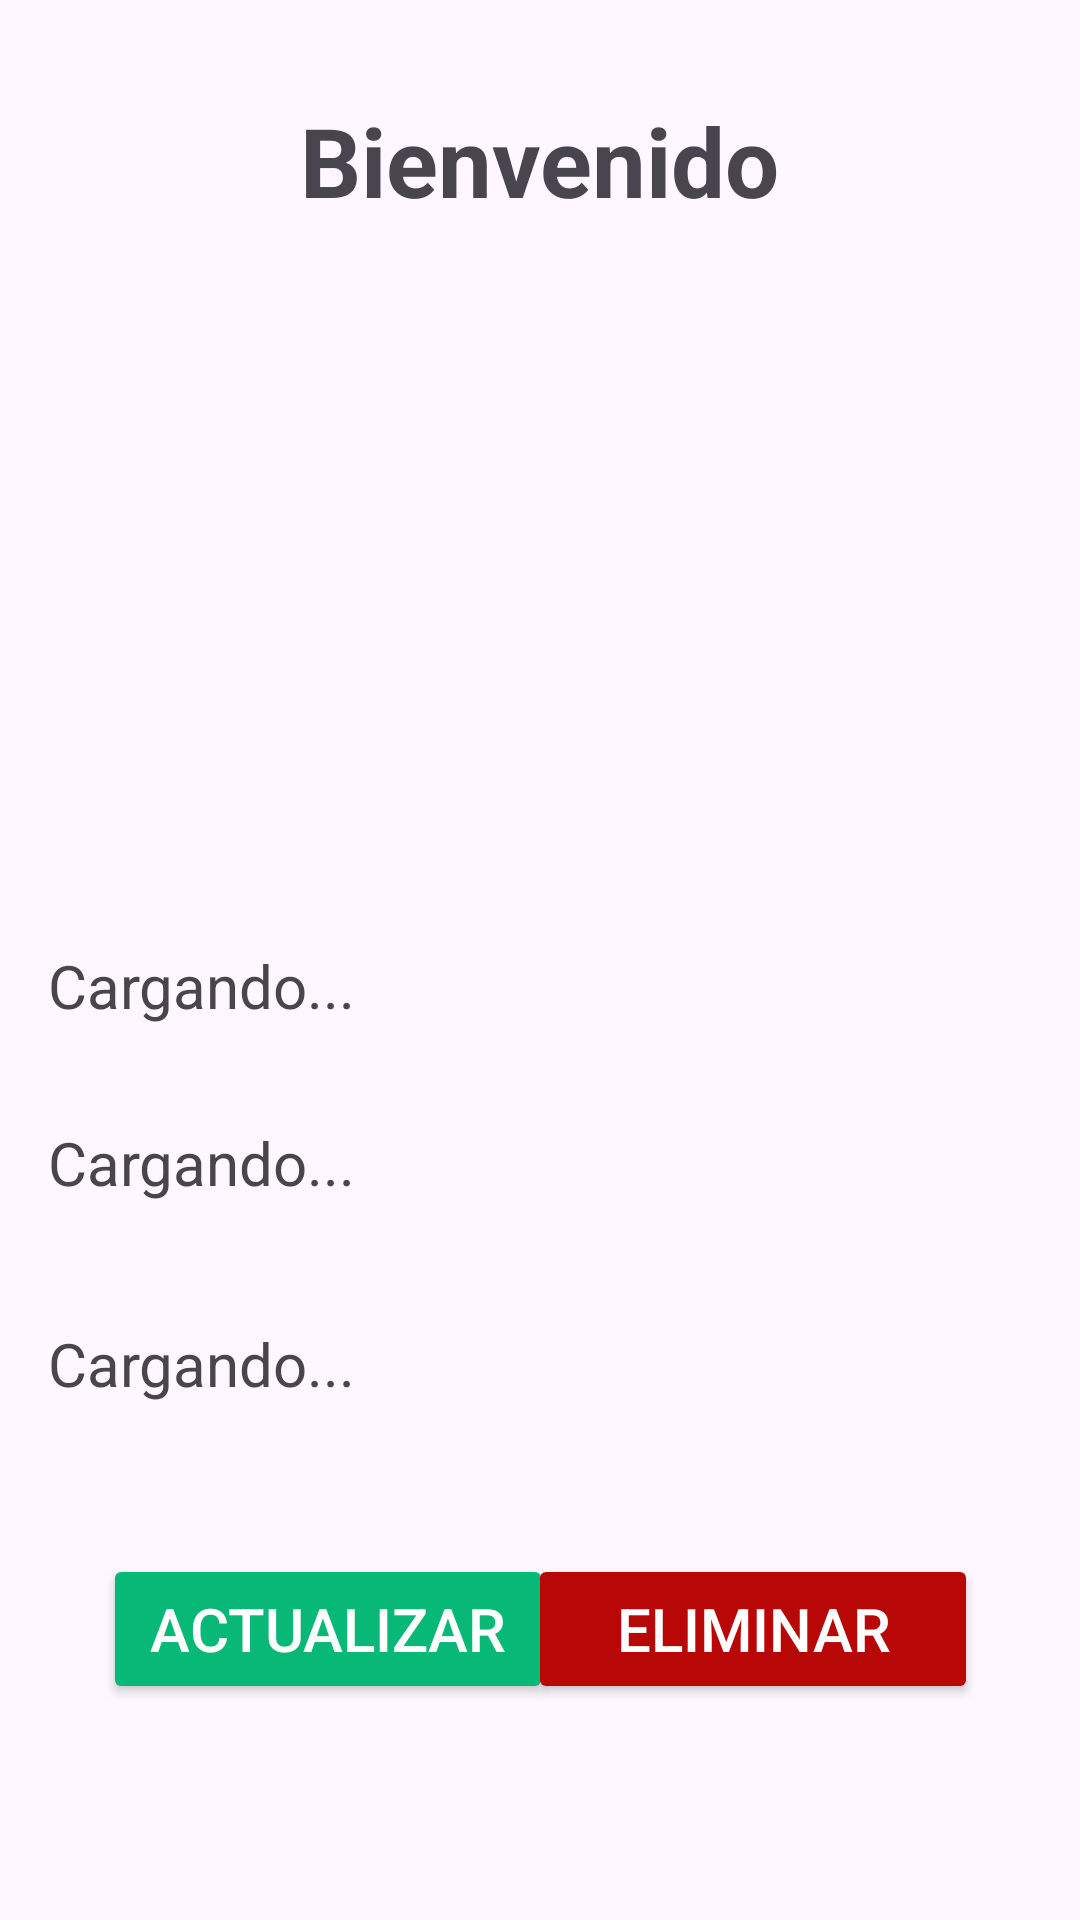

Android layout source for this screen:
<!-- AndroidManifest.xml: application theme Theme.KurkoTasks -->
<!-- res/layout/fragment_profile.xml -->
<?xml version="1.0" encoding="utf-8"?>
<androidx.constraintlayout.widget.ConstraintLayout
    xmlns:android="http://schemas.android.com/apk/res/android"
    xmlns:app="http://schemas.android.com/apk/res-auto"
    xmlns:tools="http://schemas.android.com/tools"
    android:layout_width="match_parent"
    android:layout_height="match_parent"
    tools:context=".view.home.ProfileFragment">

    <TextView
        android:id="@+id/welcomTextView"
        android:layout_width="wrap_content"
        android:layout_height="wrap_content"
        android:layout_marginTop="32dp"
        android:text="Bienvenido"
        android:textSize="32sp"
        android:textStyle="bold"
        app:layout_constraintTop_toTopOf="parent"
        app:layout_constraintEnd_toEndOf="parent"
        app:layout_constraintStart_toStartOf="parent"/>

    <ImageView
        android:id="@+id/userImageView"
        android:layout_width="176dp"
        android:layout_height="176dp"
        android:layout_marginTop="32dp"
        android:src="@drawable/baseline_person_24"
        app:layout_constraintEnd_toEndOf="parent"
        app:layout_constraintStart_toStartOf="parent"
        app:layout_constraintTop_toBottomOf="@+id/welcomTextView"/>

    <TextView
        android:id="@+id/fullNameLabel"
        android:layout_width="0dp"
        android:layout_height="wrap_content"
        android:layout_marginTop="32dp"
        android:layout_marginStart="16dp"
        android:layout_marginEnd="16dp"
        android:text="Cargando..."
        android:textSize="20sp"
        app:layout_constraintEnd_toEndOf="parent"
        app:layout_constraintStart_toStartOf="parent"
        app:layout_constraintTop_toBottomOf="@+id/userImageView"/>

    <TextView
        android:id="@+id/userNameLabel"
        android:layout_width="0dp"
        android:layout_height="wrap_content"
        android:layout_marginTop="32dp"
        android:layout_marginStart="16dp"
        android:layout_marginEnd="16dp"
        android:text="Cargando..."
        android:textSize="20sp"
        app:layout_constraintEnd_toEndOf="parent"
        app:layout_constraintStart_toStartOf="parent"
        app:layout_constraintTop_toBottomOf="@+id/fullNameLabel"/>

    <TextView
        android:id="@+id/dateLabel"
        android:layout_width="0dp"
        android:layout_height="wrap_content"
        android:layout_marginTop="40dp"
        android:layout_marginStart="16dp"
        android:layout_marginEnd="16dp"
        android:text="Cargando..."
        android:textSize="20sp"
        app:layout_constraintEnd_toEndOf="parent"
        app:layout_constraintStart_toStartOf="parent"
        app:layout_constraintTop_toBottomOf="@+id/userNameLabel"/>

    <Button
        android:id="@+id/updateButton"
        android:layout_width="150dp"
        android:layout_height="50dp"
        android:layout_marginStart="16dp"
        android:layout_marginTop="50dp"
        android:layout_marginEnd="16dp"
        android:backgroundTint="@color/green"
        android:text="Actualizar"
        android:textSize="20sp"
        android:textColor="@android:color/white"
        app:layout_constraintEnd_toEndOf="parent"
        app:layout_constraintHorizontal_bias="0.103"
        app:layout_constraintStart_toStartOf="parent"
        app:layout_constraintTop_toBottomOf="@+id/dateLabel" />

    <Button
        android:id="@+id/deleteButton"
        android:layout_width="150dp"
        android:layout_height="50dp"
        android:layout_marginStart="16dp"
        android:layout_marginTop="50dp"
        android:layout_marginEnd="16dp"
        android:backgroundTint="@color/red"
        android:text="Eliminar"
        android:textColor="@android:color/white"
        android:textSize="20sp"
        app:layout_constraintEnd_toEndOf="parent"
        app:layout_constraintHorizontal_bias="0.899"
        app:layout_constraintStart_toStartOf="parent"
        app:layout_constraintTop_toBottomOf="@+id/dateLabel" />

</androidx.constraintlayout.widget.ConstraintLayout>
<!-- resources referenced by this layout -->
<resources>
  <color name="green">#07B877</color>
  <color name="red">#B80707</color>
  <style name="Theme.KurkoTasks" parent="Base.Theme.KurkoTasks" />
  <style name="Base.Theme.KurkoTasks" parent="Theme.Material3.DayNight.NoActionBar">
          
          
      </style>
</resources>
